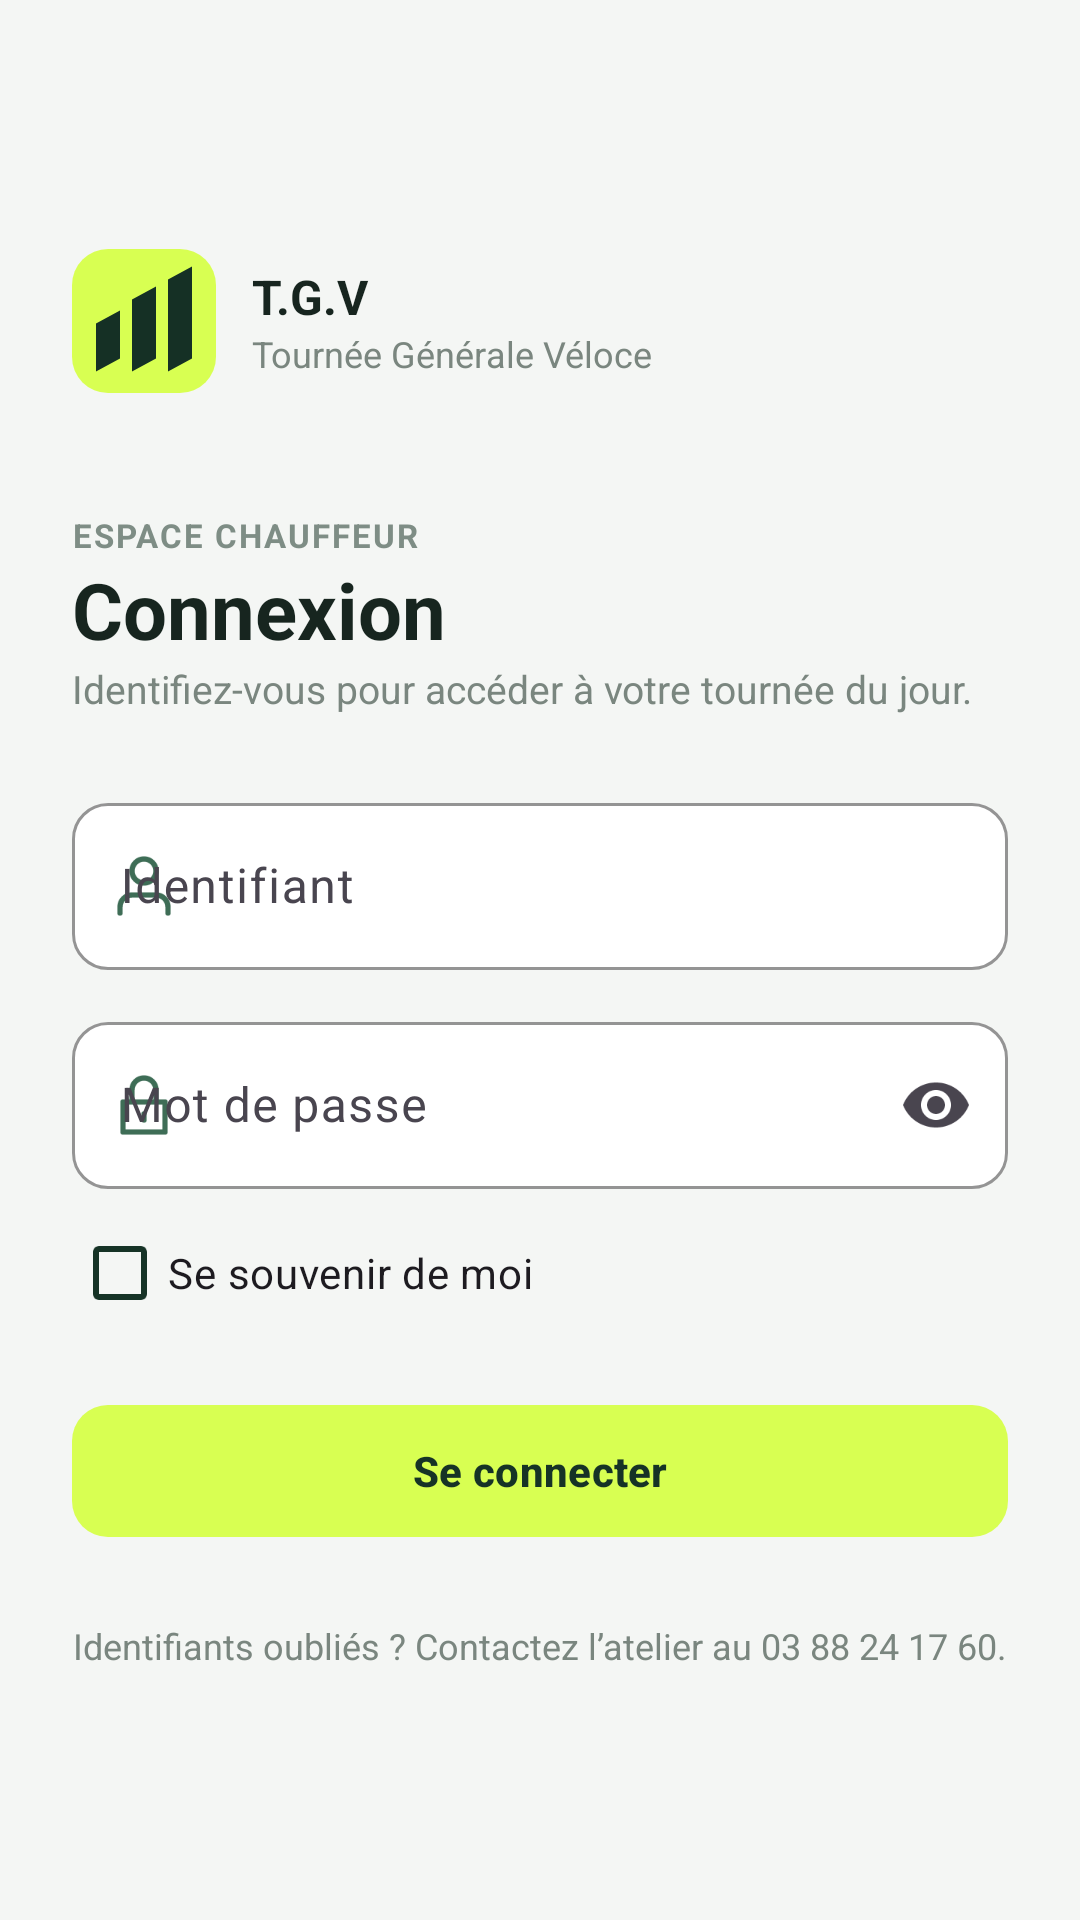

Write the Android layout XML for this screen, with the resource values it uses.
<!-- AndroidManifest.xml: application theme Theme.TGVLivraison -->
<!-- res/layout/activity_connexion.xml -->
<?xml version="1.0" encoding="utf-8"?>
<FrameLayout xmlns:android="http://schemas.android.com/apk/res/android"
    xmlns:app="http://schemas.android.com/apk/res-auto"
    xmlns:tools="http://schemas.android.com/tools"
    android:layout_width="match_parent"
    android:layout_height="match_parent"
    android:background="@color/fond"
    tools:context=".ui.ConnexionActivity">

    <ScrollView
        android:layout_width="match_parent"
        android:layout_height="match_parent"
        android:fillViewport="true">

        <LinearLayout
            android:layout_width="match_parent"
            android:layout_height="wrap_content"
            android:layout_gravity="center"
            android:gravity="center_vertical"
            android:orientation="vertical"
            android:paddingHorizontal="24dp"
            android:paddingVertical="32dp">

            
            <LinearLayout
                android:layout_width="wrap_content"
                android:layout_height="wrap_content"
                android:gravity="center_vertical">

                <ImageView
                    android:layout_width="48dp"
                    android:layout_height="48dp"
                    android:contentDescription="@string/cd_logo"
                    android:src="@drawable/ic_logo_tgv" />

                <LinearLayout
                    android:layout_width="wrap_content"
                    android:layout_height="wrap_content"
                    android:layout_marginStart="12dp"
                    android:orientation="vertical">

                    <TextView
                        style="@style/Texte.Titre"
                        android:layout_width="wrap_content"
                        android:layout_height="wrap_content"
                        android:text="@string/nom_entreprise" />

                    <TextView
                        style="@style/Texte.Secondaire"
                        android:layout_width="wrap_content"
                        android:layout_height="wrap_content"
                        android:text="@string/nom_entreprise_complet" />
                </LinearLayout>
            </LinearLayout>

            <TextView
                style="@style/Texte.SurTitre"
                android:layout_width="wrap_content"
                android:layout_height="wrap_content"
                android:layout_marginTop="40dp"
                android:text="@string/connexion_sur_titre" />

            <TextView
                style="@style/Texte.GrandTitre"
                android:layout_width="wrap_content"
                android:layout_height="wrap_content"
                android:text="@string/connexion_titre" />

            <TextView
                style="@style/Texte.Secondaire"
                android:layout_width="wrap_content"
                android:layout_height="wrap_content"
                android:text="@string/connexion_sous_titre"
                android:textSize="13sp" />

            <com.google.android.material.textfield.TextInputLayout
                android:id="@+id/tilIdentifiant"
                style="@style/Widget.Material3.TextInputLayout.OutlinedBox"
                android:layout_width="match_parent"
                android:layout_height="wrap_content"
                android:layout_marginTop="24dp"
                android:hint="@string/identifiant"
                app:boxBackgroundColor="@color/blanc"
                app:boxCornerRadiusBottomEnd="12dp"
                app:boxCornerRadiusBottomStart="12dp"
                app:boxCornerRadiusTopEnd="12dp"
                app:boxCornerRadiusTopStart="12dp"
                app:boxStrokeColor="@color/vert_fonce"
                app:startIconDrawable="@drawable/ic_utilisateur"
                app:startIconTint="@color/vert_texte">

                <com.google.android.material.textfield.TextInputEditText
                    android:id="@+id/etIdentifiant"
                    android:layout_width="match_parent"
                    android:layout_height="wrap_content"
                    android:autofillHints="username"
                    android:imeOptions="actionNext"
                    android:inputType="text" />
            </com.google.android.material.textfield.TextInputLayout>

            <com.google.android.material.textfield.TextInputLayout
                android:id="@+id/tilMotDePasse"
                style="@style/Widget.Material3.TextInputLayout.OutlinedBox"
                android:layout_width="match_parent"
                android:layout_height="wrap_content"
                android:layout_marginTop="12dp"
                android:hint="@string/mot_de_passe"
                app:boxBackgroundColor="@color/blanc"
                app:boxCornerRadiusBottomEnd="12dp"
                app:boxCornerRadiusBottomStart="12dp"
                app:boxCornerRadiusTopEnd="12dp"
                app:boxCornerRadiusTopStart="12dp"
                app:boxStrokeColor="@color/vert_fonce"
                app:endIconMode="password_toggle"
                app:startIconDrawable="@drawable/ic_cadenas"
                app:startIconTint="@color/vert_texte">

                <com.google.android.material.textfield.TextInputEditText
                    android:id="@+id/etMotDePasse"
                    android:layout_width="match_parent"
                    android:layout_height="wrap_content"
                    android:autofillHints="password"
                    android:imeOptions="actionDone"
                    android:inputType="textPassword" />
            </com.google.android.material.textfield.TextInputLayout>

            <com.google.android.material.checkbox.MaterialCheckBox
                android:id="@+id/cbSeSouvenir"
                android:layout_width="wrap_content"
                android:layout_height="wrap_content"
                android:layout_marginTop="4dp"
                android:text="@string/se_souvenir"
                app:buttonTint="@color/vert_fonce" />

            
            <LinearLayout
                android:id="@+id/bandeauErreurConnexion"
                style="@style/Bandeau"
                android:layout_marginTop="8dp"
                android:backgroundTint="@color/rouge_fond"
                android:visibility="gone"
                tools:visibility="visible">

                <ImageView
                    android:layout_width="20dp"
                    android:layout_height="20dp"
                    android:importantForAccessibility="no"
                    android:src="@drawable/ic_alerte"
                    app:tint="@color/rouge_erreur" />

                <TextView
                    android:id="@+id/tvErreurConnexion"
                    style="@style/Texte"
                    android:layout_width="0dp"
                    android:layout_height="wrap_content"
                    android:layout_marginStart="10dp"
                    android:layout_weight="1"
                    android:textColor="@color/rouge_erreur"
                    android:textSize="13sp"
                    tools:text="Identifiant ou mot de passe incorrect." />
            </LinearLayout>

            <com.google.android.material.button.MaterialButton
                android:id="@+id/btnConnexion"
                style="@style/Bouton.Principal"
                android:layout_width="match_parent"
                android:layout_marginTop="16dp"
                android:text="@string/btn_connexion" />

            
            <LinearLayout
                android:id="@+id/groupeConnexionEnCours"
                android:layout_width="match_parent"
                android:layout_height="wrap_content"
                android:layout_marginTop="12dp"
                android:gravity="center"
                android:visibility="gone"
                tools:visibility="visible">

                <com.google.android.material.progressindicator.CircularProgressIndicator
                    android:layout_width="wrap_content"
                    android:layout_height="wrap_content"
                    android:indeterminate="true"
                    app:indicatorColor="@color/vert_fonce"
                    app:indicatorSize="20dp" />

                <TextView
                    style="@style/Texte.Secondaire"
                    android:layout_width="wrap_content"
                    android:layout_height="wrap_content"
                    android:layout_marginStart="10dp"
                    android:text="@string/connexion_en_cours" />
            </LinearLayout>

            <TextView
                style="@style/Texte.Secondaire"
                android:layout_width="match_parent"
                android:layout_height="wrap_content"
                android:layout_marginTop="24dp"
                android:gravity="center"
                android:text="@string/connexion_aide" />
        </LinearLayout>
    </ScrollView>
</FrameLayout>
<!-- resources referenced by this layout -->
<resources>
  <color name="blanc">#FFFFFF</color>
  <color name="fond">#F4F6F4</color>
  <color name="rouge_erreur">#B3402F</color>
  <color name="rouge_fond">#F9E7E3</color>
  <color name="vert_fonce">#163326</color>
  <color name="vert_texte">#3E6D56</color>
  <!-- drawable ic_cadenas (drawable) -->
  <?xml version="1.0" encoding="utf-8"?>
  <vector xmlns:android="http://schemas.android.com/apk/res/android"
      android:width="24dp"
      android:height="24dp"
      android:tint="?attr/colorControlNormal"
      android:viewportWidth="24"
      android:viewportHeight="24">
      <path
          android:fillColor="#00000000"
          android:pathData="M5,11h14v10h-14z M8,11V7a4,4 0 0,1 8,0v4 M12,15v2"
          android:strokeWidth="1.8"
          android:strokeColor="#FF000000"
          android:strokeLineCap="round"
          android:strokeLineJoin="round" />
  </vector>
  <string name="btn_connexion">Se connecter</string>
  <string name="cd_logo">Logo T.G.V</string>
  <string name="connexion_aide">Identifiants oubliés ? Contactez l’atelier au 03 88 24 17 60.</string>
  <string name="connexion_en_cours">Connexion en cours…</string>
  <string name="connexion_sous_titre">Identifiez-vous pour accéder à votre tournée du jour.</string>
  <string name="connexion_sur_titre">Espace chauffeur</string>
  <string name="connexion_titre">Connexion</string>
  <string name="identifiant">Identifiant</string>
  <string name="mot_de_passe">Mot de passe</string>
  <string name="nom_entreprise">T.G.V</string>
  <string name="nom_entreprise_complet">Tournée Générale Véloce</string>
  <string name="se_souvenir">Se souvenir de moi</string>
  <style name="Bandeau">
          <item name="android:layout_width">match_parent</item>
          <item name="android:layout_height">wrap_content</item>
          <item name="android:background">@drawable/bg_pastille</item>
          <item name="android:backgroundTint">@color/vert_tres_clair</item>
          <item name="android:gravity">center_vertical</item>
          <item name="android:orientation">horizontal</item>
          <item name="android:padding">12dp</item>
      </style>
  <style name="Bouton.Principal" parent="Widget.Material3.Button">
          <item name="android:layout_height">52dp</item>
          <item name="android:textColor">@color/vert_fonce</item>
          <item name="android:textStyle">bold</item>
          <item name="backgroundTint">@color/citron</item>
          <item name="cornerRadius">12dp</item>
          <item name="iconGravity">textStart</item>
          <item name="iconTint">@color/vert_fonce</item>
      </style>
  <style name="Texte">
          <item name="android:textColor">@color/texte</item>
          <item name="android:textSize">14sp</item>
      </style>
  <style name="Texte.GrandTitre">
          <item name="android:textSize">26sp</item>
          <item name="android:textStyle">bold</item>
      </style>
  <style name="Texte.Secondaire">
          <item name="android:textColor">@color/texte_secondaire</item>
          <item name="android:textSize">12sp</item>
      </style>
  <style name="Texte.SurTitre">
          <item name="android:textAllCaps">true</item>
          <item name="android:letterSpacing">0.06</item>
          <item name="android:textColor">@color/surtitre</item>
          <item name="android:textSize">11sp</item>
          <item name="android:textStyle">bold</item>
      </style>
  <style name="Texte.Titre">
          <item name="android:textSize">16sp</item>
          <item name="android:textStyle">bold</item>
      </style>
  <!-- drawable bg_pastille (drawable) -->
  <?xml version="1.0" encoding="utf-8"?>
  <shape xmlns:android="http://schemas.android.com/apk/res/android" android:shape="rectangle">
      <solid android:color="@android:color/white" />
      <corners android:radius="10dp" />
  </shape>
  <color name="vert_tres_clair">#E8F3EC</color>
  <color name="citron">#D8FF52</color>
  <color name="texte">#17251F</color>
  <color name="texte_secondaire">#7A867F</color>
  <color name="surtitre">#7E8D85</color>
</resources>
